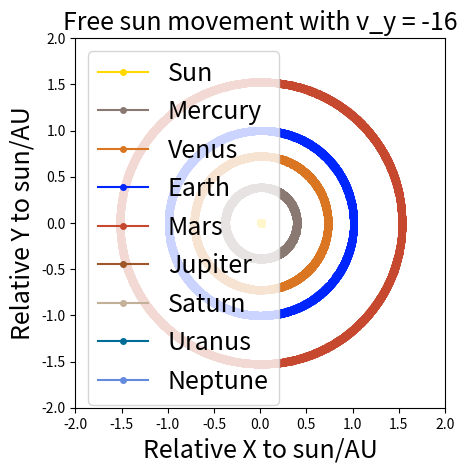

The matplotlib source for this figure:
####Import modules####
import matplotlib
import matplotlib.pyplot as plt
import numpy as np
import math
import csv

####Constants/user inputs####
Gconstant = 6.67408e-11
AU = 1.495978707e11
TerraMass = 5.9742e24
maximumTime = 365.25*24*60*60*166
dt = 60*60*60
tArray = np.arange(dt,maximumTime+dt,dt)


####A generic body class that any body in the system will use####
class body:
    ####Inital values####
    def __init__(self, name, colour, mass, x, y, v_x, v_y):
        self.name = name
        self.colour = colour
        self.mass = mass
        self.x = x
        self.y = y
        self.tempX = x
        self.tempY = y
        self.v_x = v_x
        self.v_y = v_y


    #Note: We do the RK in steps because at each partial step the accel is calcaulted which depends on the position of all bodies
    #Therefore we must update each step for all bodies at once and not just do a single one in one go. Hence the split up functions

    ####Runge-kutta functions separately by step 1-4 and final:####
    def RK1(self):
        #Calculate current acceleration in x and y due to forces from all bodies
        acellX = 0
        acellY = 0
        for currentBody in allBodies:   #Add the acceleration from each body in simulation
            if(currentBody.name!=self.name):
                xDistance = currentBody.x - self.x
                yDistance = currentBody.y - self.y
                distanceBetween = math.sqrt(xDistance**2+yDistance**2)  #Actual distance between current and test bodies
                acellX += Gconstant*currentBody.mass*(xDistance)/distanceBetween**3
                acellY += Gconstant*currentBody.mass*(yDistance)/distanceBetween**3

        #Actual Runge-Kutta calculations
        self.k1_vx = self.v_x
        self.k1_vy = self.v_y
        self.k1_ax = acellX
        self.k1_ay = acellY

        #We update this bodies position in a temporary variable now @(dt/2) ahead as it will be referenced in RK2 by other bodies
        self.tempX = self.x + (dt/2)*self.k1_vx
        self.tempY = self.y + (dt/2)*self.k1_vy


        
    #Mostly same as RK1 bar acceleration calculation
    def RK2(self):
        #Calculate current acceleration in x and y due to forces from all bodies
        acellX = 0
        acellY = 0

        #At this stage the system is a state (dt/2) from the inital. The tempX and tempY values calculated
        #before are the positions for this state so we use them to calculate the current distances instead of self.x etc
        for currentBody in allBodies:
            if(currentBody.name!=self.name):
                xDistance = currentBody.tempX-self.tempX
                yDistance = currentBody.tempY-self.tempY
                distanceBetween = math.sqrt(xDistance**2+yDistance**2)
                acellX += Gconstant*currentBody.mass*(xDistance)/distanceBetween**3
                acellY += Gconstant*currentBody.mass*(yDistance)/distanceBetween**3

        #Actual Runge-Kutta calculations
        self.k2_vx = self.v_x + (dt/2)*self.k1_ax
        self.k2_vy = self.v_y + (dt/2)*self.k1_ay
        self.k2_ax = acellX
        self.k2_ay = acellY

        #We update this bodies position in a temporary variable now @(dt/2) ahead as it will be referenced in RK2 by other bodies
        self.tempX = self.x + (dt/2)*self.k2_vx
        self.tempY = self.y + (dt/2)*self.k2_vy



    #(Same format as RK2)
    def RK3(self):
        acellX = 0
        acellY = 0

        for currentBody in allBodies:
            if(currentBody.name!=self.name):
                xDistance = currentBody.tempX-self.tempX
                yDistance = currentBody.tempY-self.tempY
                distanceBetween = math.sqrt(xDistance**2+yDistance**2)
                acellX += Gconstant*currentBody.mass*(xDistance)/distanceBetween**3
                acellY += Gconstant*currentBody.mass*(yDistance)/distanceBetween**3

        #Actual Runge-Kutta calculations
        self.k3_vx = self.v_x + (dt/2)*self.k2_ax
        self.k3_vy = self.v_y + (dt/2)*self.k2_ay
        self.k3_ax = acellX
        self.k3_ay = acellY

        #Update temp position for next step
        self.tempX = self.x + (dt)*self.k3_vx
        self.tempY = self.y + (dt)*self.k3_vy



    #(Same format as RK2 but doesn't need to update temp variables for RKFinal)
    def RK4(self):   
        acellX = 0
        acellY = 0

        for currentBody in allBodies:
            if(currentBody.name!=self.name):
                xDistance = currentBody.tempX-self.tempX
                yDistance = currentBody.tempY-self.tempY
                distanceBetween = math.sqrt(xDistance**2+yDistance**2)
                acellX += Gconstant*currentBody.mass*(xDistance)/distanceBetween**3
                acellY += Gconstant*currentBody.mass*(yDistance)/distanceBetween**3

        #Actual Runge-Kutta calculations
        self.k4_vx = self.v_x + (dt)*self.k3_ax
        self.k4_vy = self.v_y + (dt)*self.k3_ay
        self.k4_ax = acellX
        self.k4_ay = acellY


    #The final Runge-Kutta step actually changing the bodies position and velocity
    def RKfinal(self):
        self.x = self.x + (dt/6)*(self.k1_vx+2*self.k2_vx+2*self.k3_vx+self.k4_vx)
        self.y = self.y + (dt/6)*(self.k1_vy+2*self.k2_vy+2*self.k3_vy+self.k4_vy)

        self.v_x = self.v_x + (dt/6)*(self.k1_ax+2*self.k2_ax+2*self.k3_ax+self.k4_ax)
        self.v_y = self.v_y + (dt/6)*(self.k1_ay+2*self.k2_ay+2*self.k3_ay+self.k4_ay)
   
        
    def totalMass(self):
        total = 0
        for singleBody in allBodies:
            total+= singleBody.mass
        print(total)





####Create all bodies and add them to a list####
#In the format: name, mass, x, y, v_x, v_y):        
allBodies = [
body("Sun", "#FFD800", 1.98892e30,0,0,0,-15.9918860487),
body("Mercury", "#8A7972", (0.0553*TerraMass),(0.39*AU),0,0,47699.00854),
body("Venus", "#DA7621", (0.815*TerraMass),(0.723*AU),0,0,35032.61101),
body("Earth", "#0026FF", (1*TerraMass),(1*AU),0,0,29788.02128),
body("Mars", "#C6482F", (0.107*TerraMass),(1.524*AU),0,0,24129.54718),
body("Jupiter","#9E5729",(317.83*TerraMass) ,(5.203*AU),0,0,13059.14496),
body("Saturn", "#C2B098", (95.162*TerraMass),(9.539*AU),0,0,9644.733483),
body("Uranus", "#006D98", (14.536*TerraMass),(19.18*AU),0,0,6801.698141),
body("Neptune", "#648ADF", (17.147*TerraMass),(30.06*AU),0,0,5433.093354)
]



#Contains arrays for each body with all their position cords over time
historyArray = []

#Prepare a blank history array that contains an array of position at each timestep for each body
for singleBody in allBodies:
    historyArray.append([])


#Add the starting locations to each array
bodyIndex = 0        
for singleBody in allBodies:
    historyArray[bodyIndex].append([singleBody.x,singleBody.y,singleBody.v_x,singleBody.v_y,0])
    bodyIndex+=1



####Run the simulation itself####
for time in tArray: #For each discrete timestep compute the system's state
    #RK1
    for singleBody in allBodies:
        singleBody.RK1()

    #RK2
    for singleBody in allBodies:
        singleBody.RK2()

    #RK3       
    for singleBody in allBodies:
        singleBody.RK3()

    #RK4       
    for singleBody in allBodies:
        singleBody.RK4()

    #RKFinal
    bodyIndex = 0        
    for singleBody in allBodies:
        singleBody.RKfinal()
        historyArray[bodyIndex].append([singleBody.x,singleBody.y,singleBody.v_x,singleBody.v_y,time])
        bodyIndex+=1

######Here the simulation is over and we can check the data######
####Check at what time each body completed one orbit (Crossed y axis twice)####
for i in range(1,9):
    crossings = 0
    planetTest = i
    planetName = allBodies[planetTest].name
    for i in range(0,len(historyArray[planetTest])-1):
        #We find the difference between the sun's y pos and our body position here
        currentY = historyArray[planetTest][i][1] - historyArray[0][i][1]
        nextY = historyArray[planetTest][i+1][1] - historyArray[0][i+1][1]
        currentV_Y = historyArray[planetTest][i][3]
     
        if((currentY<0) == ((nextY>0))):
            crossings+=1

        #This i is the last point before completing one orbit
        if(crossings == 2):
            #Interpolate that location to get a more accurate time based on it's velocity
            timeBefore = ((i*dt)/(60*60*24))
            interpTime = (abs(currentY)/abs(currentV_Y))/(60*60*24)
            print("Orbital period:",planetName,(timeBefore+interpTime)/365.26, "years")

            break   #Ignore rest of values, already have orbital period
    



#Actually plot the paths of all bodies from the historyArray of each
#Setup figure
fig = plt.figure()
ax1 = fig.add_subplot(111)
ax1.set_xlabel("Relative X to sun/AU", fontsize=18)
ax1.set_ylabel("Relative Y to sun/AU", fontsize=18)
ax1.set_title("Free sun movement with v_y = -16", fontsize=18)
ax1.set_xlim(-2, 2)
ax1.set_ylim(-2, 2)
ax1.set_aspect(1)


#Plot each body's path
bodyIndex = 0
for singleBody in allBodies:
    name = singleBody.name
    colour = singleBody.colour
    xArray = []
    yArray = []
    
    for i in range(0,len(historyArray[1])):
        xArray.append(historyArray[bodyIndex][i][0]/AU)
        yArray.append(historyArray[bodyIndex][i][1]/AU)
    ax1.plot(xArray, yArray, color=colour, label=name, marker='o', ms=4)
    bodyIndex+=1

#Show and save the final image
ax1.legend(prop={'size': 18})
plt.savefig("NexactPlot.png")
plt.show()
